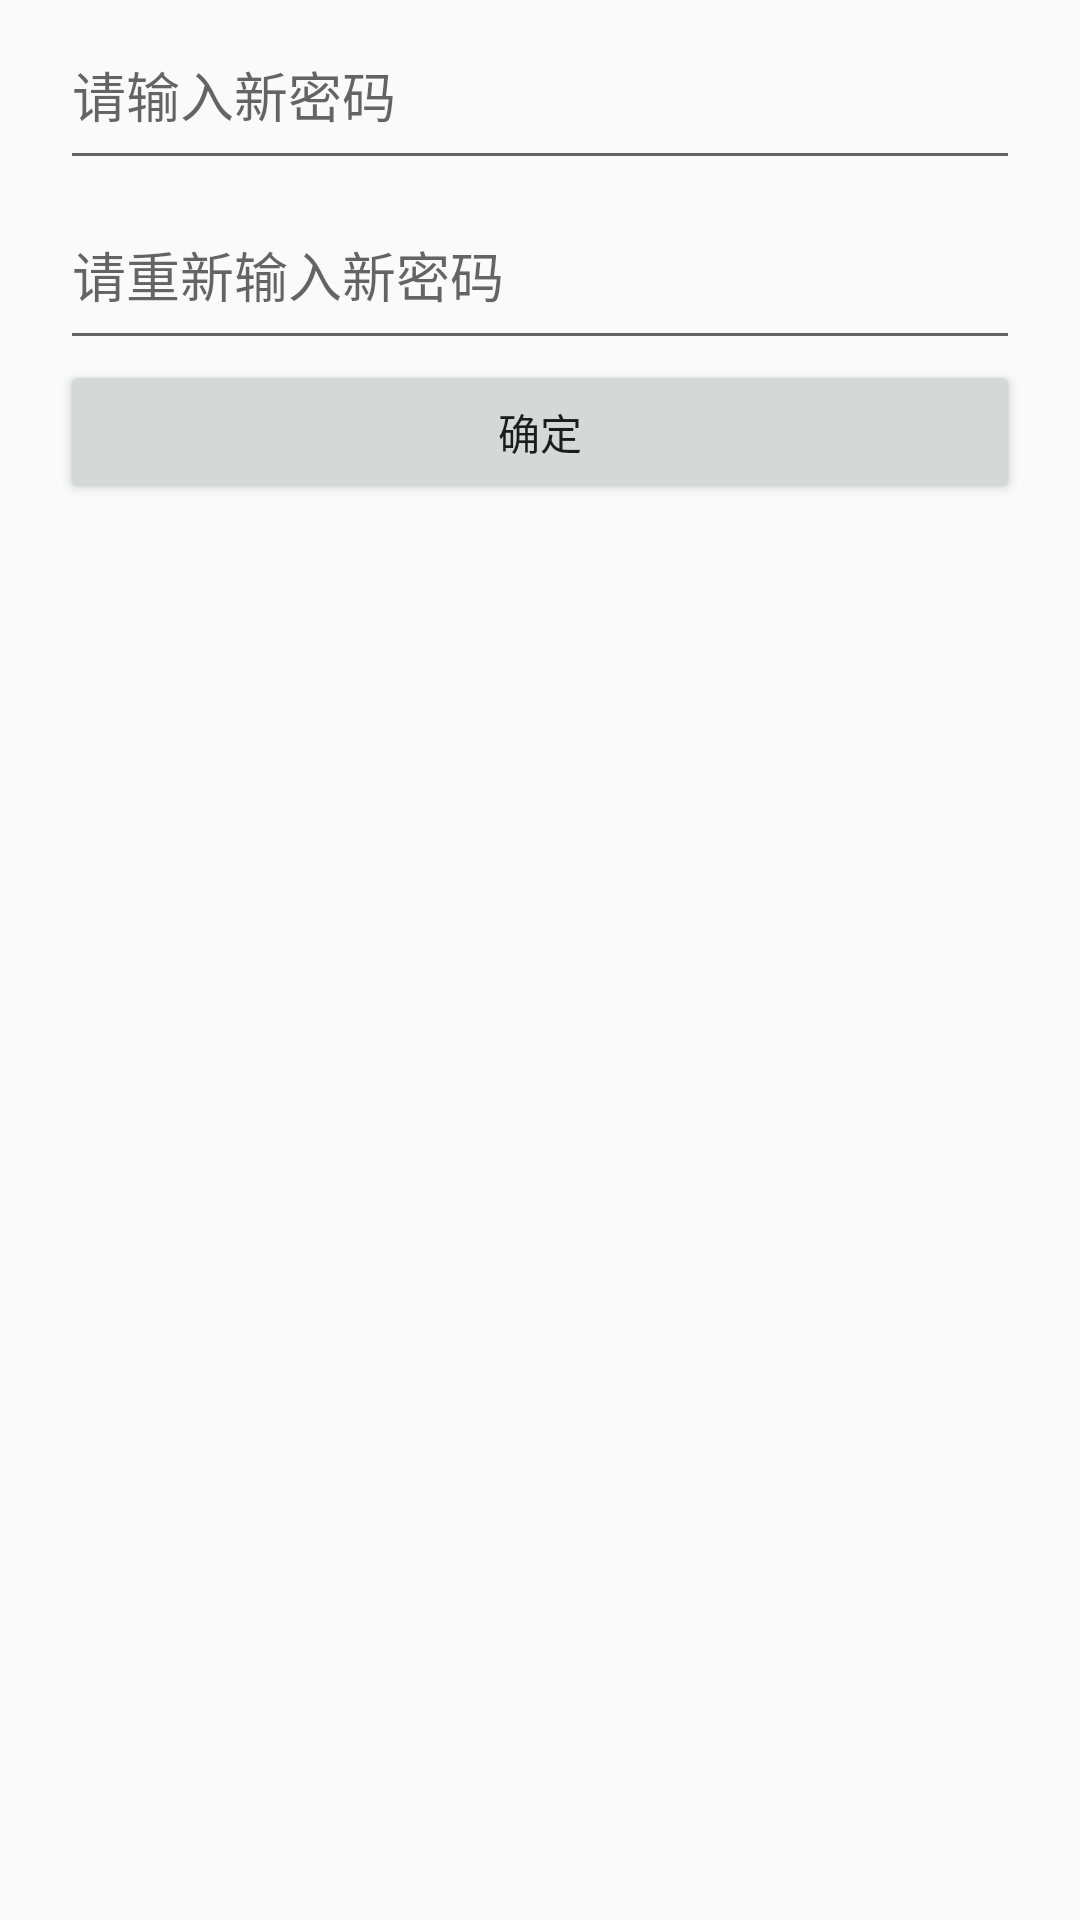

Here is an Android app screen rendered from its layout file. Give the layout XML and the strings, colors and styles it references.
<!-- AndroidManifest.xml: application theme AppTheme.NoActionBar -->
<!-- res/layout/fragment_update_password.xml -->
<RelativeLayout xmlns:android="http://schemas.android.com/apk/res/android"
    xmlns:tools="http://schemas.android.com/tools"
    android:layout_width="match_parent"
    android:layout_height="match_parent"
    tools:context="cn.spsilab.locatethings.loginmodule.UpdatePasswordFragment">


    <LinearLayout
        android:layout_width="match_parent"
        android:layout_height="match_parent"
        android:layout_marginLeft="20dp"
        android:layout_marginRight="20dp"
        android:orientation="vertical"
        >
        <EditText
            android:id="@+id/edit_new_password"
            android:inputType="textPassword"
            android:layout_width="match_parent"
            android:layout_height="60dp"
            android:hint="@string/str_update_password"
            />

        <EditText
            android:id="@+id/edit_repeat_new_password"
            android:inputType="textPassword"
            android:layout_width="match_parent"
            android:layout_height="60dp"
            android:hint="@string/str_update_password_repeat"
            />

        <Button
            android:id="@+id/btn_update_password"
            android:layout_width="match_parent"
            android:layout_height="wrap_content"

            android:text="@string/str_update_password_btn"
            />
    </LinearLayout>

</RelativeLayout>
<!-- resources referenced by this layout -->
<resources>
  <string name="str_update_password">请输入新密码</string>
  <string name="str_update_password_btn">确定</string>
  <string name="str_update_password_repeat">请重新输入新密码</string>
  <style name="AppTheme.NoActionBar">
          <item name="windowActionBar">false</item>
          <item name="windowNoTitle">true</item>
      </style>
</resources>
